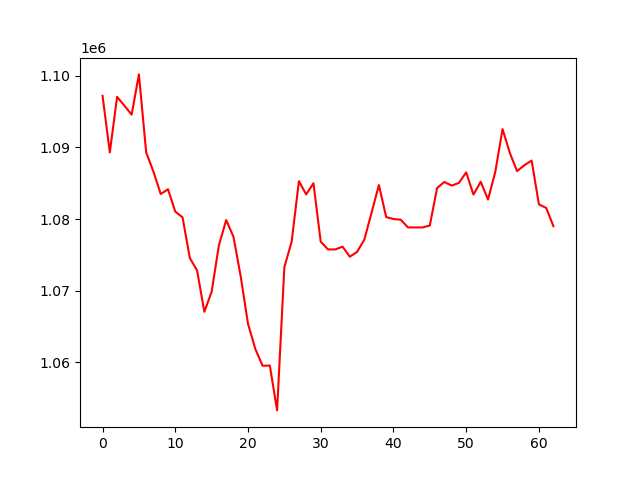

Source data for this figure (header and first rows):
, 0
0, 1097215
1, 1089310
2, 1097073
3, 1095840
4, 1094589
5, 1100204
6, 1089316
7, 1086619
8, 1083502
9, 1084165
10, 1081045
11, 1080248
12, 1074567
13, 1072825
14, 1067058
15, 1069858
16, 1076342
17, 1079862
18, 1077538
19, 1071984
20, 1065382
21, 1061886
22, 1059525
23, 1059555
24, 1053290
25, 1073299
26, 1076843
27, 1085294
28, 1083450
29, 1085007
30, 1076844
31, 1075767
32, 1075767
33, 1076153
34, 1074748
35, 1075417
36, 1077147
37, 1080936
38, 1084758
39, 1080282
40, 1080012
41, 1079917
42, 1078837
43, 1078837
44, 1078837
45, 1079110
46, 1084340
47, 1085185
48, 1084683
49, 1085047
50, 1086525
51, 1083425
52, 1085215
53, 1082726
54, 1086581
55, 1092567
56, 1089241
57, 1086701
58, 1087522
59, 1088176
... 3 more rows
